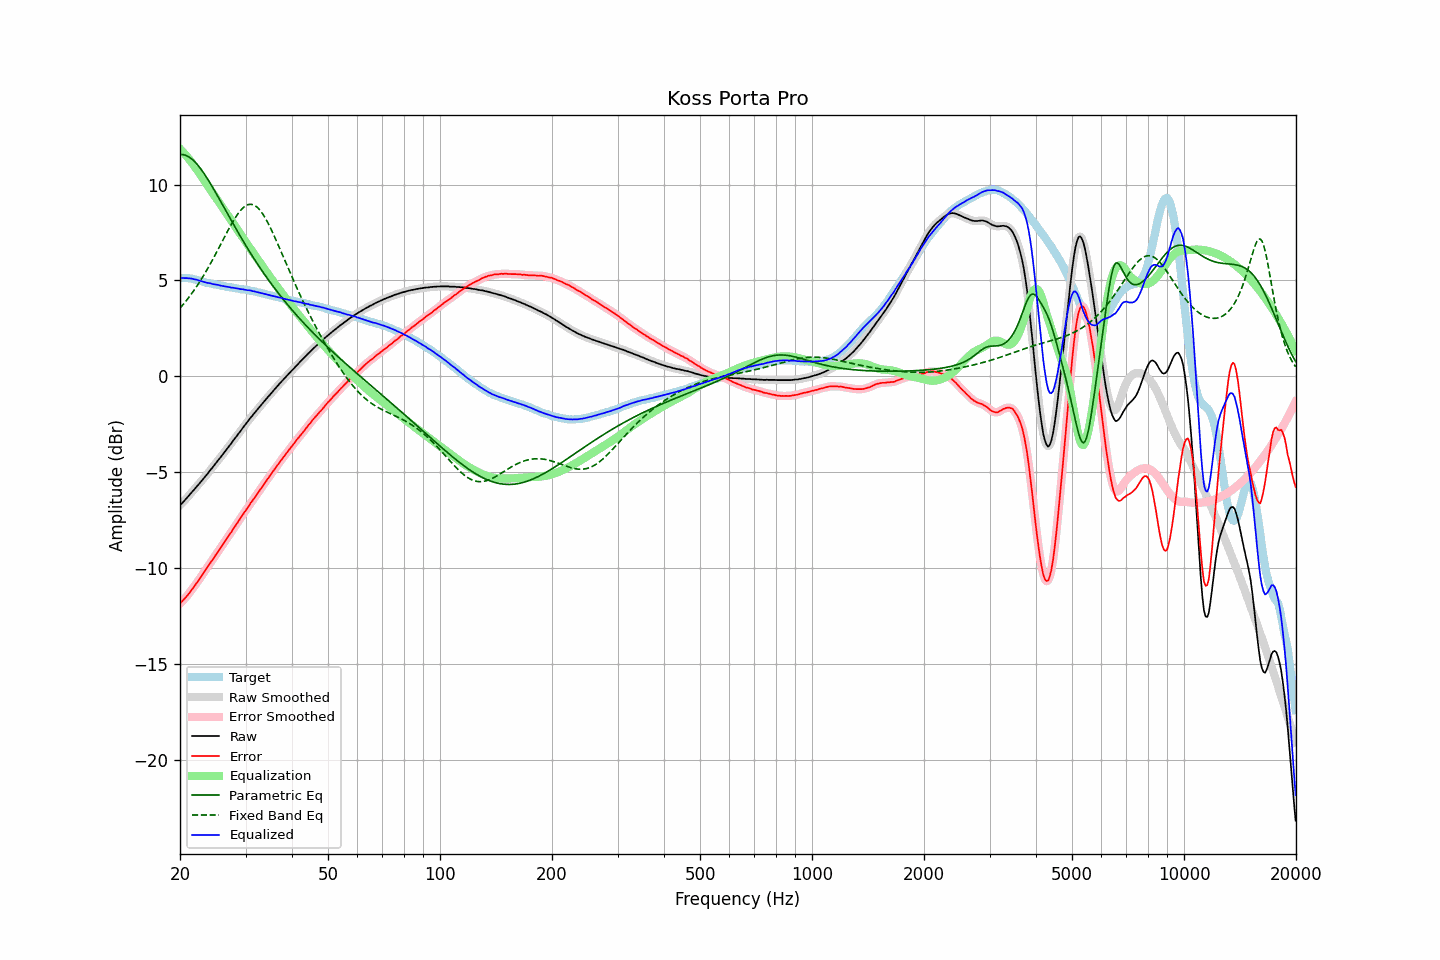

Data behind this chart, as committed beside it:
frequency, raw, error, smoothed, error_smoothed, equalization, parametric_eq, fixed_band_eq, equalized_raw, equalized_smoothed, target
20.00, -6.73, -11.85, -6.74, -11.85, 11.86, 11.57, 3.55, 5.13, 5.13, 5.12
20.20, -6.65, -11.77, -6.65, -11.77, 11.77, 11.57, 3.64, 5.12, 5.12, 5.12
20.40, -6.56, -11.68, -6.56, -11.69, 11.68, 11.56, 3.74, 5.12, 5.12, 5.12
20.61, -6.47, -11.60, -6.47, -11.60, 11.59, 11.54, 3.84, 5.11, 5.12, 5.12
20.81, -6.37, -11.49, -6.38, -11.50, 11.49, 11.51, 3.95, 5.12, 5.11, 5.12
21.02, -6.28, -11.40, -6.28, -11.40, 11.39, 11.46, 4.05, 5.11, 5.11, 5.12
21.23, -6.18, -11.28, -6.18, -11.29, 11.29, 11.41, 4.16, 5.10, 5.11, 5.10
21.44, -6.08, -11.17, -6.09, -11.18, 11.18, 11.35, 4.28, 5.10, 5.09, 5.09
21.66, -5.99, -11.07, -5.99, -11.06, 11.07, 11.28, 4.39, 5.07, 5.08, 5.07
21.87, -5.90, -10.95, -5.90, -10.95, 10.95, 11.20, 4.51, 5.05, 5.06, 5.05
22.09, -5.79, -10.83, -5.80, -10.83, 10.83, 11.11, 4.64, 5.04, 5.03, 5.04
22.31, -5.70, -10.71, -5.70, -10.72, 10.71, 11.02, 4.76, 5.01, 5.01, 5.01
22.54, -5.60, -10.60, -5.60, -10.60, 10.59, 10.92, 4.89, 4.99, 4.99, 4.99
22.76, -5.50, -10.47, -5.50, -10.47, 10.47, 10.81, 5.02, 4.97, 4.96, 4.97
22.99, -5.40, -10.35, -5.40, -10.34, 10.34, 10.69, 5.16, 4.94, 4.94, 4.94
23.22, -5.30, -10.22, -5.30, -10.22, 10.22, 10.57, 5.30, 4.92, 4.92, 4.91
23.45, -5.20, -10.08, -5.20, -10.09, 10.10, 10.44, 5.44, 4.89, 4.89, 4.88
23.69, -5.10, -9.98, -5.10, -9.97, 9.97, 10.31, 5.58, 4.87, 4.87, 4.87
23.92, -4.99, -9.84, -4.99, -9.85, 9.85, 10.18, 5.73, 4.86, 4.85, 4.85
24.16, -4.88, -9.72, -4.89, -9.73, 9.73, 10.04, 5.88, 4.84, 4.84, 4.84
24.40, -4.79, -9.61, -4.79, -9.61, 9.60, 9.90, 6.03, 4.81, 4.82, 4.82
24.65, -4.68, -9.49, -4.68, -9.48, 9.48, 9.75, 6.19, 4.80, 4.80, 4.80
24.89, -4.57, -9.35, -4.57, -9.36, 9.36, 9.61, 6.34, 4.79, 4.79, 4.78
25.14, -4.46, -9.23, -4.46, -9.23, 9.23, 9.46, 6.50, 4.77, 4.77, 4.77
25.39, -4.35, -9.10, -4.36, -9.11, 9.11, 9.31, 6.66, 4.76, 4.75, 4.75
25.65, -4.25, -9.00, -4.25, -8.99, 8.98, 9.16, 6.83, 4.73, 4.73, 4.74
25.91, -4.15, -8.86, -4.14, -8.86, 8.86, 9.01, 6.99, 4.71, 4.72, 4.71
26.16, -4.03, -8.73, -4.03, -8.74, 8.73, 8.86, 7.15, 4.70, 4.70, 4.70
26.43, -3.92, -8.62, -3.92, -8.61, 8.61, 8.71, 7.31, 4.69, 4.69, 4.69
26.69, -3.81, -8.47, -3.81, -8.48, 8.49, 8.56, 7.47, 4.67, 4.67, 4.66
26.96, -3.70, -8.36, -3.71, -8.36, 8.36, 8.41, 7.63, 4.66, 4.66, 4.65
27.23, -3.59, -8.24, -3.60, -8.24, 8.24, 8.26, 7.78, 4.64, 4.64, 4.64
27.50, -3.49, -8.13, -3.49, -8.12, 8.11, 8.11, 7.93, 4.62, 4.63, 4.63
27.77, -3.37, -7.98, -3.38, -7.99, 7.99, 7.96, 8.08, 4.61, 4.61, 4.61
28.05, -3.26, -7.86, -3.26, -7.86, 7.86, 7.81, 8.22, 4.60, 4.60, 4.60
28.33, -3.15, -7.73, -3.15, -7.74, 7.74, 7.66, 8.35, 4.58, 4.58, 4.58
28.62, -3.04, -7.62, -3.04, -7.61, 7.61, 7.52, 8.47, 4.57, 4.57, 4.57
28.90, -2.93, -7.48, -2.93, -7.48, 7.49, 7.37, 8.58, 4.55, 4.55, 4.55
29.19, -2.82, -7.35, -2.82, -7.36, 7.36, 7.23, 8.68, 4.54, 4.54, 4.53
29.48, -2.70, -7.23, -2.71, -7.23, 7.24, 7.09, 8.77, 4.54, 4.53, 4.53
29.78, -2.59, -7.12, -2.60, -7.12, 7.11, 6.95, 8.84, 4.52, 4.52, 4.52
30.08, -2.48, -7.00, -2.49, -7.00, 6.99, 6.81, 8.90, 4.51, 4.50, 4.51
30.38, -2.38, -6.88, -2.38, -6.87, 6.87, 6.67, 8.94, 4.48, 4.49, 4.49
30.68, -2.26, -6.74, -2.27, -6.74, 6.75, 6.54, 8.96, 4.48, 4.48, 4.48
30.99, -2.15, -6.61, -2.16, -6.62, 6.62, 6.40, 8.97, 4.47, 4.46, 4.45
31.30, -2.06, -6.51, -2.06, -6.50, 6.50, 6.27, 8.95, 4.44, 4.45, 4.44
31.61, -1.95, -6.39, -1.96, -6.38, 6.38, 6.14, 8.92, 4.43, 4.43, 4.43
31.93, -1.85, -6.27, -1.86, -6.27, 6.26, 6.01, 8.88, 4.41, 4.40, 4.41
32.24, -1.76, -6.14, -1.76, -6.14, 6.14, 5.88, 8.81, 4.38, 4.38, 4.38
32.57, -1.65, -6.02, -1.66, -6.02, 6.02, 5.75, 8.73, 4.37, 4.36, 4.36
32.89, -1.55, -5.90, -1.55, -5.90, 5.90, 5.63, 8.63, 4.35, 4.35, 4.35
33.22, -1.45, -5.77, -1.45, -5.78, 5.78, 5.50, 8.52, 4.33, 4.33, 4.32
33.55, -1.35, -5.66, -1.35, -5.66, 5.66, 5.38, 8.39, 4.31, 4.31, 4.31
33.89, -1.25, -5.54, -1.25, -5.54, 5.54, 5.26, 8.26, 4.28, 4.29, 4.28
34.23, -1.15, -5.42, -1.15, -5.42, 5.42, 5.14, 8.11, 4.26, 4.26, 4.26
34.57, -1.05, -5.29, -1.06, -5.30, 5.30, 5.02, 7.95, 4.25, 4.24, 4.24
34.92, -0.96, -5.19, -0.96, -5.18, 5.18, 4.91, 7.78, 4.22, 4.22, 4.22
35.27, -0.86, -5.07, -0.86, -5.07, 5.06, 4.79, 7.61, 4.20, 4.20, 4.20
35.62, -0.76, -4.95, -0.77, -4.95, 4.95, 4.68, 7.43, 4.18, 4.18, 4.18
35.97, -0.67, -4.83, -0.67, -4.83, 4.83, 4.57, 7.24, 4.16, 4.16, 4.16
... 635 more rows
